Image classification data set "split" (PrabhleenpKaur/breast-cancer-prediction on GitHub). Class labels (2): benign, malignant.

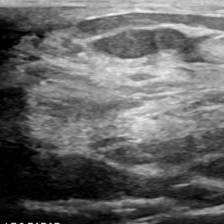
Label: malignant

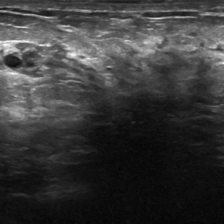
Label: malignant

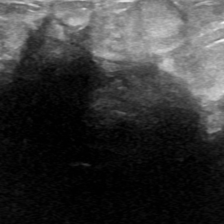
Label: benign

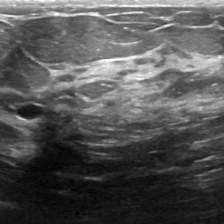
Label: malignant

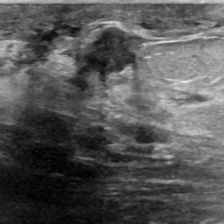
Label: benign

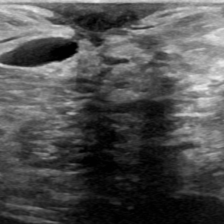
Label: malignant
